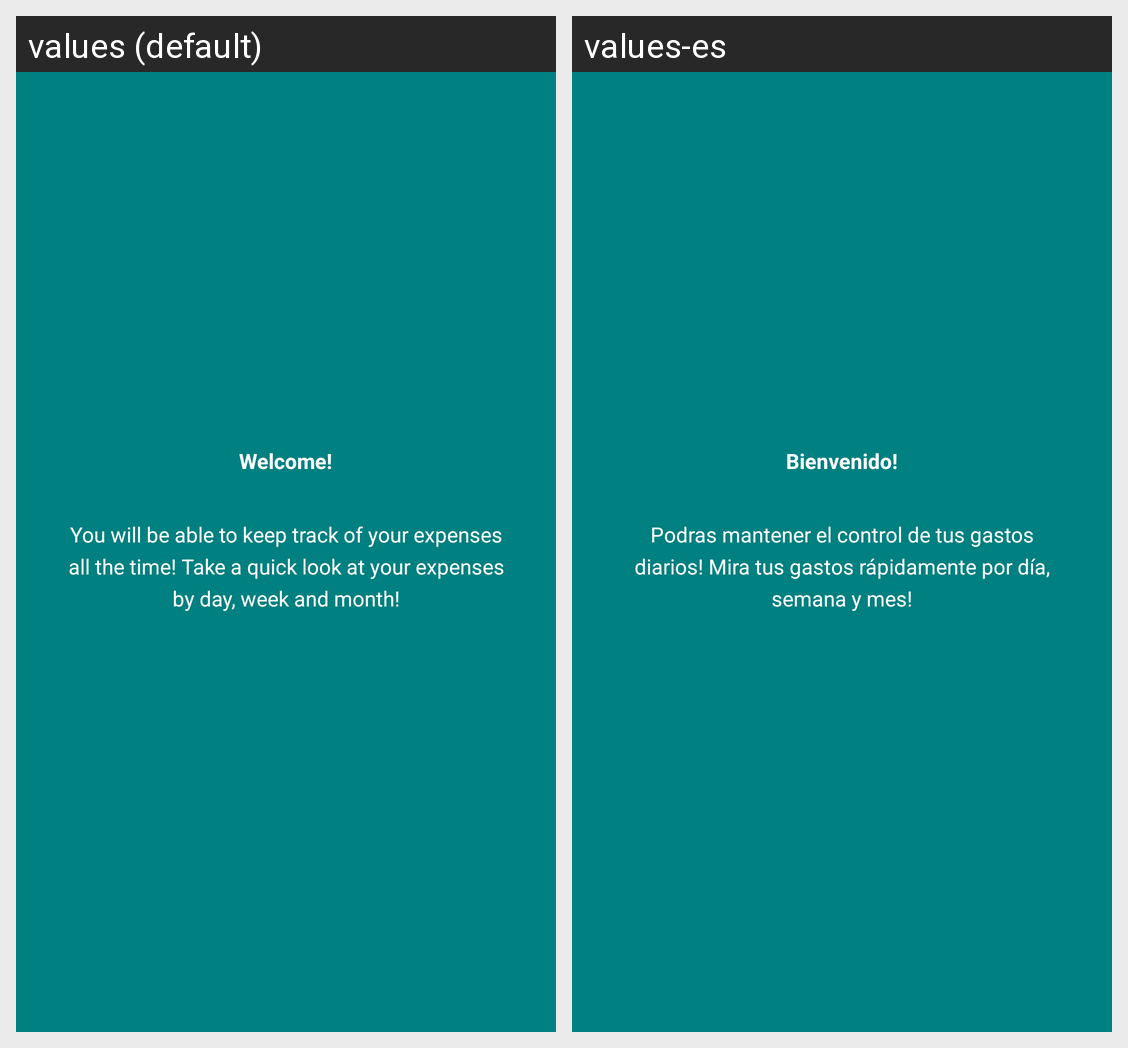

For this localized Android screen grid, give each drawn string resource with its value in every locale shown.
Android screen res/layout/layout_welcome_first.xml rendered under 2 locales, left to right: values (default), values-es. Device: Nexus 5 (rendered at 1080×1920; each locale shown at half size, 540×960, under a caption strip naming it); theme AppTheme.NoActionBar.
Strings drawn on this screen, with the default value and each locale's value (text and hints the layout hard-codes, and strings that could not be matched under every locale, appear in the picture but are not listed):

welcome
  values: Welcome!
  values-es: Bienvenido!

welcome_first_page
  values: You will be able to keep track of your expenses all the time! Take a quick look at your expenses by day, week and month!
  values-es: Podras mantener el control de tus gastos diarios! Mira tus gastos rápidamente por día, semana y mes!
